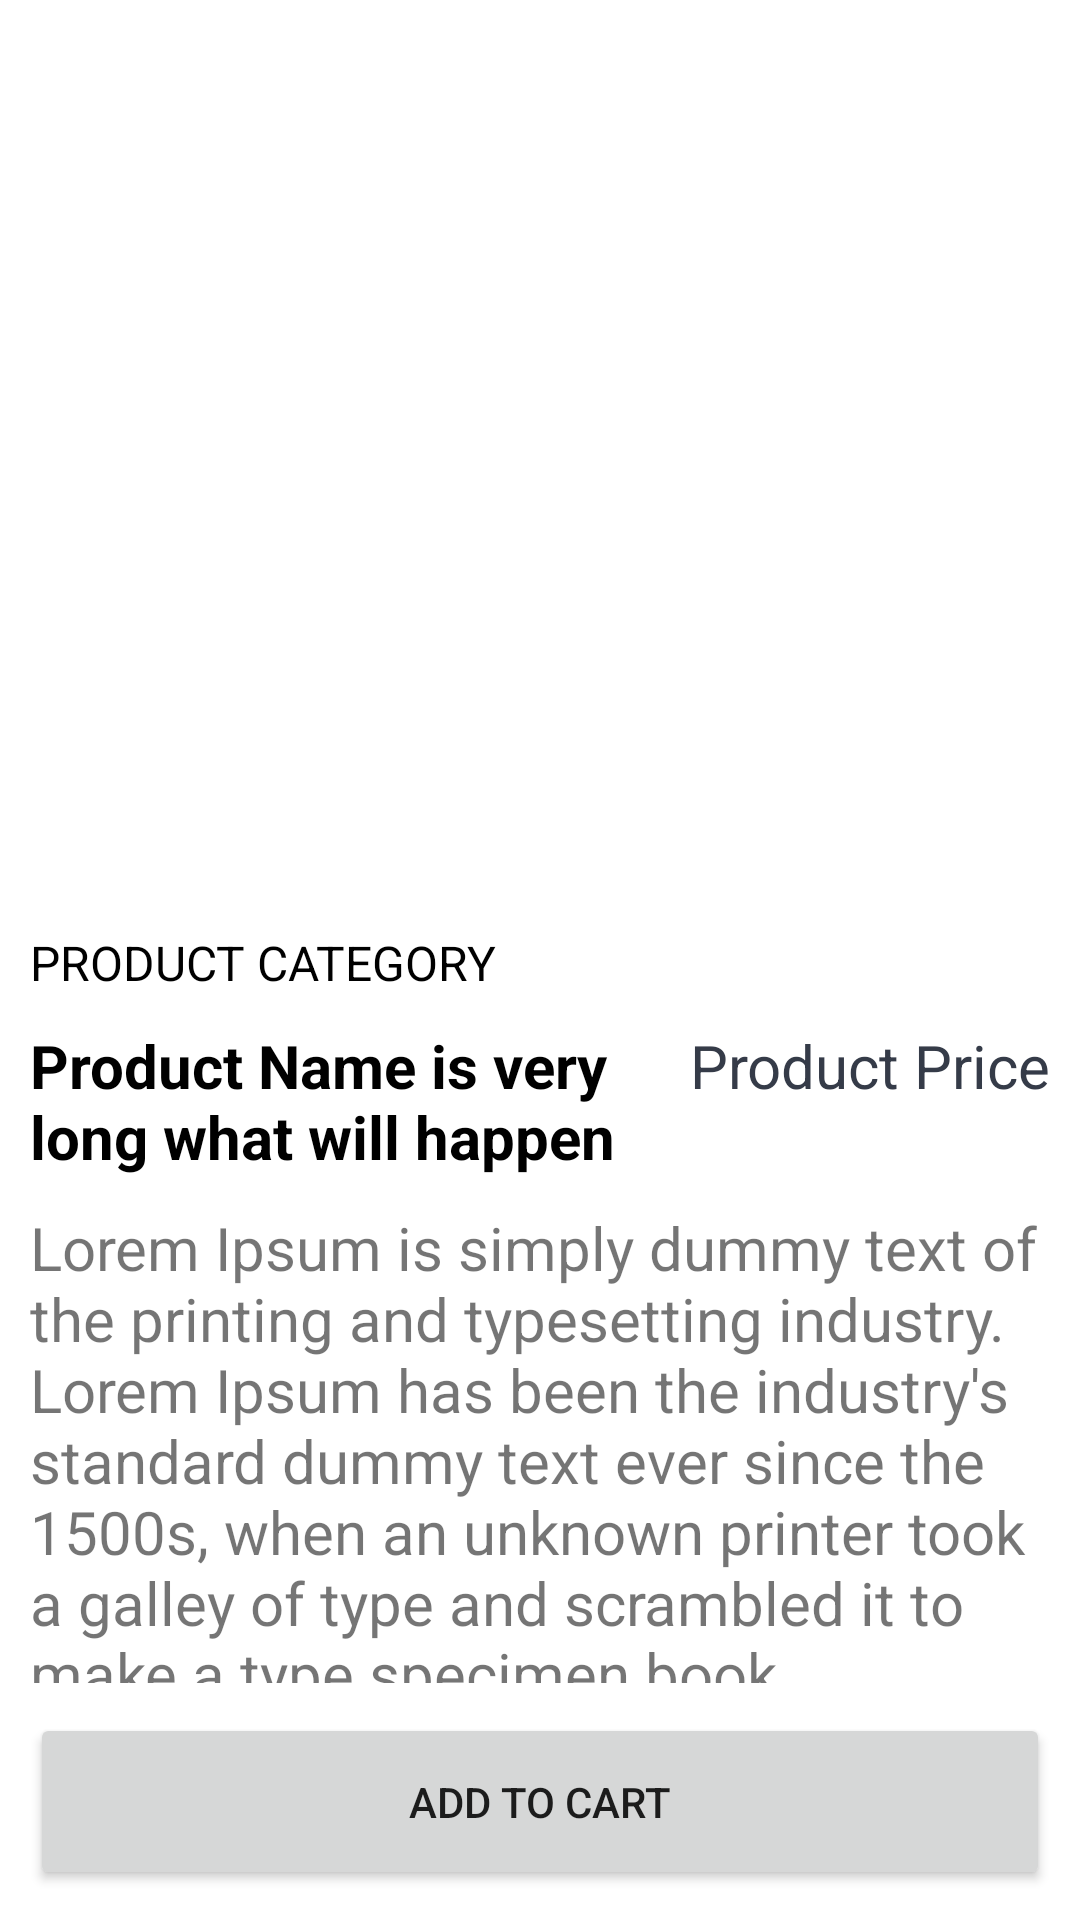

Produce the Android XML layout that renders to this screen, including the resource entries it uses.
<!-- AndroidManifest.xml: application theme Theme.KotlinMVVM_Ecommerce -->
<!-- res/layout/activity_product_detail.xml -->
<?xml version="1.0" encoding="utf-8"?>
<LinearLayout xmlns:android="http://schemas.android.com/apk/res/android"
    xmlns:app="http://schemas.android.com/apk/res-auto"
    xmlns:tools="http://schemas.android.com/tools"
    android:layout_width="match_parent"
    android:layout_height="match_parent"
    android:orientation="vertical"
    tools:context=".activities.ProductDetailActivity">

    <RelativeLayout
        android:layout_width="match_parent"
        android:layout_height="match_parent">

        <androidx.core.widget.NestedScrollView
            android:layout_above="@+id/addToCart"
            android:layout_alignParentTop="true"
            android:id="@+id/mainScrollLayout"
            android:layout_width="match_parent"
            android:layout_height="wrap_content">

            <LinearLayout
                android:layout_width="match_parent"
                android:layout_height="match_parent"
                android:orientation="vertical">

                <ImageView
                    android:id="@+id/productImage"
                    android:layout_width="match_parent"
                    android:layout_height="300dp"
                    android:src="@drawable/ic_launcher_background"
                    android:scaleType="fitXY"/>

                <TextView
                    android:textAllCaps="true"
                    android:layout_margin="10dp"
                    android:textColor="@color/black"
                    android:id="@+id/productCategory"
                    android:textSize="16dp"
                    android:layout_width="wrap_content"
                    android:layout_height="wrap_content"
                    android:text="Product Category"/>
                <LinearLayout
                    android:layout_marginLeft="10dp"
                    android:layout_marginRight="10dp"
                    android:layout_width="match_parent"
                    android:orientation="horizontal"
                    android:weightSum="2"
                    android:layout_height="wrap_content"
                    >

                    <TextView
                        android:textStyle="bold"
                        android:textColor="@color/black"
                        android:id="@+id/productName"
                        android:layout_weight="1"
                        android:textSize="20dp"
                        android:layout_width="200dp"
                        android:layout_height="wrap_content"
                        android:text="Product Name is very long what will happen"/>
                    <TextView
                        android:textColor="@color/purple_700"
                        android:textSize="20dp"
                        android:gravity="end"
                        android:id="@+id/productPrice"
                        android:layout_weight="1"
                        android:layout_width="wrap_content"
                        android:layout_height="wrap_content"
                        android:text="Product Price"/>

                </LinearLayout>

                <TextView
                    android:layout_margin="10dp"
                    android:id="@+id/productDescription"
                    android:textSize="20dp"
                    android:layout_width="match_parent"
                    android:layout_height="wrap_content"
                    android:text="Lorem Ipsum is simply dummy text of the printing and typesetting industry. Lorem Ipsum has been the industry's standard dummy text ever since the 1500s, when an unknown printer took a galley of type and scrambled it to make a type specimen book. "/>


                <RatingBar
                    android:layout_gravity="center"
                    android:id="@+id/rating"
                    android:layout_width="wrap_content"
                    android:layout_height="wrap_content"
                    style="?android:attr/ratingBarStyle"
                    android:numStars="5"
                    android:stepSize="0.1"
                    android:isIndicator="true" />

                <TextView
                    android:textSize="30dp"
                    android:gravity="center"
                    android:layout_width="match_parent"
                    android:layout_height="wrap_content"
                    android:text="Quantity"/>
                <EditText
                    android:textColor="@color/black"
                    android:id="@+id/quantityEdittext"
                    android:layout_width="match_parent"
                    android:text="1"
                    android:textSize="30dp"
                    android:textAlignment="center"
                    style="@style/ThemeOverlay.Material3.TextInputEditText.OutlinedBox"
                    android:layout_height="50dp"/>
            </LinearLayout>
        </androidx.core.widget.NestedScrollView>


        <Button
            android:id="@+id/addToCart"
            android:layout_margin="10dp"
            android:padding="20dp"
            android:layout_alignParentBottom="true"
            android:text="Add to cart"
            android:layout_width="match_parent"
            android:layout_height="wrap_content"/>

    </RelativeLayout>

</LinearLayout>
<!-- resources referenced by this layout -->
<resources>
  <color name="black">#FF000000</color>
  <color name="purple_700">#353b48</color>
  <style name="Theme.KotlinMVVM_Ecommerce" parent="Theme.MaterialComponents.DayNight.DarkActionBar">
          
          <item name="colorPrimary">@color/purple_500</item>
          <item name="colorPrimaryVariant">@color/purple_700</item>
          <item name="colorOnPrimary">@color/white</item>
          
          <item name="colorSecondary">@color/teal_200</item>
          <item name="colorSecondaryVariant">@color/teal_700</item>
          <item name="colorOnSecondary">@color/black</item>
          
          <item name="android:statusBarColor" tools:targetApi="l">?attr/colorPrimaryVariant</item>
          
      </style>
  <color name="purple_500">#2f3640</color>
  <color name="white">#FFFFFFFF</color>
  <color name="teal_200">#FF03DAC5</color>
  <color name="teal_700">#FF018786</color>
</resources>
